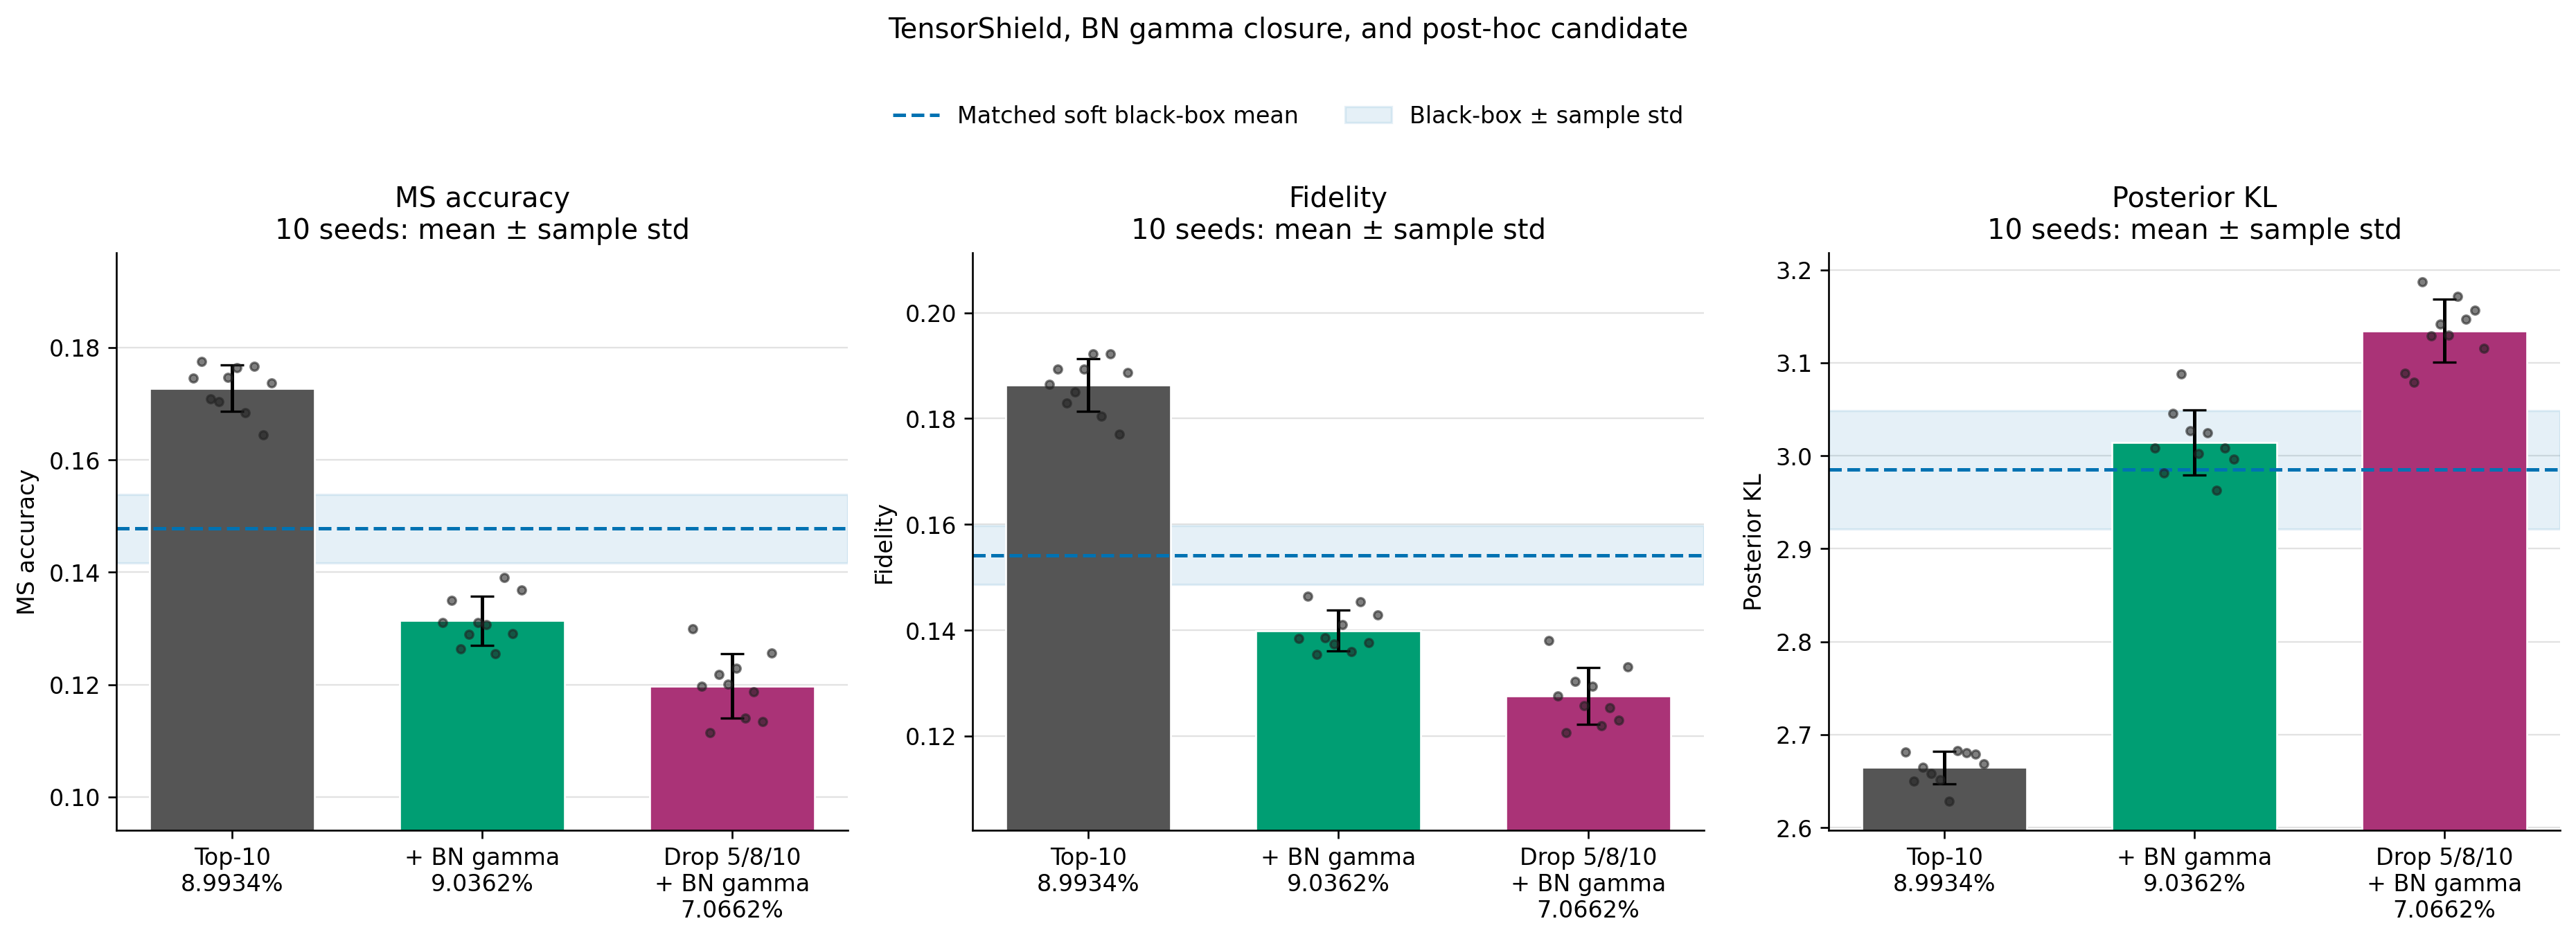

Values plotted in this chart, from the file beside it:
seed	case	label	best_epoch	protected_unit_count	protected_param_count	protected_param_ratio	protection_mask_sha256	surrogate_acc	fidelity	posterior_kl	matched_blackbox_accuracy	matched_blackbox_fidelity	matched_blackbox_posterior_kl	accuracy_minus_blackbox	fidelity_minus_blackbox	posterior_kl_minus_blackbox	all_metrics_at_or_beyond_blackbox
43	tensorshield_top10	TensorShield Top-10	90	11	1009764	0.08993	1e3aa38124f084dd39eab42a4d3f1ddf1ca86807…	0.1746	0.1865	2.681	0.1536	0.1555	3.008	0.021	0.031	-0.3264	False
43	tensorshield_top10_bn_gamma	Top-10 + BN gamma	92	31	1014564	0.09036	e949ecb657006da4021ae63ebb0592919e6e43fb…	0.131	0.1384	3.008	0.1536	0.1555	3.008	-0.0226	-0.0171	0.0006073	True
43	candidate_drop_05_08_10_bn_gamma	Drop 5/8/10 + BN gamma	92	28	793380	0.07066	7f62208e2137a86a36c55c0e9a1d272d7e34cd99…	0.1299	0.1381	3.089	0.1536	0.1555	3.008	-0.0237	-0.0174	0.08092	True
44	tensorshield_top10	TensorShield Top-10	97	11	1009764	0.08993	1e3aa38124f084dd39eab42a4d3f1ddf1ca86807…	0.1775	0.1893	2.65	0.15	0.1551	2.955	0.0275	0.0342	-0.3052	False
44	tensorshield_top10_bn_gamma	Top-10 + BN gamma	55	31	1014564	0.09036	e949ecb657006da4021ae63ebb0592919e6e43fb…	0.135	0.1464	2.981	0.15	0.1551	2.955	-0.015	-0.0087	0.0261	True
44	candidate_drop_05_08_10_bn_gamma	Drop 5/8/10 + BN gamma	59	28	793380	0.07066	7f62208e2137a86a36c55c0e9a1d272d7e34cd99…	0.1197	0.1276	3.079	0.15	0.1551	2.955	-0.0303	-0.0275	0.1235	True
45	tensorshield_top10	TensorShield Top-10	90	11	1009764	0.08993	1e3aa38124f084dd39eab42a4d3f1ddf1ca86807…	0.1709	0.1829	2.665	0.1518	0.1617	2.925	0.0191	0.0212	-0.2598	False
45	tensorshield_top10_bn_gamma	Top-10 + BN gamma	54	31	1014564	0.09036	e949ecb657006da4021ae63ebb0592919e6e43fb…	0.1264	0.1355	3.045	0.1518	0.1617	2.925	-0.0254	-0.0262	0.1207	True
45	candidate_drop_05_08_10_bn_gamma	Drop 5/8/10 + BN gamma	93	28	793380	0.07066	7f62208e2137a86a36c55c0e9a1d272d7e34cd99…	0.1114	0.1207	3.187	0.1518	0.1617	2.925	-0.0404	-0.041	0.2624	True
46	tensorshield_top10	TensorShield Top-10	92	11	1009764	0.08993	1e3aa38124f084dd39eab42a4d3f1ddf1ca86807…	0.1704	0.1851	2.658	0.1524	0.157	2.959	0.018	0.0281	-0.3004	False
46	tensorshield_top10_bn_gamma	Top-10 + BN gamma	27	31	1014564	0.09036	e949ecb657006da4021ae63ebb0592919e6e43fb…	0.129	0.1386	3.088	0.1524	0.157	2.959	-0.0234	-0.0184	0.1291	True
46	candidate_drop_05_08_10_bn_gamma	Drop 5/8/10 + BN gamma	54	28	793380	0.07066	7f62208e2137a86a36c55c0e9a1d272d7e34cd99…	0.1218	0.1304	3.129	0.1524	0.157	2.959	-0.0306	-0.0266	0.1706	True
47	tensorshield_top10	TensorShield Top-10	93	11	1009764	0.08993	1e3aa38124f084dd39eab42a4d3f1ddf1ca86807…	0.1747	0.1893	2.652	0.15	0.157	2.972	0.0247	0.0323	-0.3197	False
47	tensorshield_top10_bn_gamma	Top-10 + BN gamma	60	31	1014564	0.09036	e949ecb657006da4021ae63ebb0592919e6e43fb…	0.131	0.1374	3.027	0.15	0.157	2.972	-0.019	-0.0196	0.05539	True
47	candidate_drop_05_08_10_bn_gamma	Drop 5/8/10 + BN gamma	53	28	793380	0.07066	7f62208e2137a86a36c55c0e9a1d272d7e34cd99…	0.1201	0.1258	3.142	0.15	0.157	2.972	-0.0299	-0.0312	0.17	True
48	tensorshield_top10	TensorShield Top-10	91	11	1009764	0.08993	1e3aa38124f084dd39eab42a4d3f1ddf1ca86807…	0.1764	0.1922	2.629	0.1332	0.1408	3.148	0.0432	0.0514	-0.5189	False
48	tensorshield_top10_bn_gamma	Top-10 + BN gamma	80	31	1014564	0.09036	e949ecb657006da4021ae63ebb0592919e6e43fb…	0.1307	0.1411	3.003	0.1332	0.1408	3.148	-0.0025	0.0003	-0.1452	False
48	candidate_drop_05_08_10_bn_gamma	Drop 5/8/10 + BN gamma	97	28	793380	0.07066	7f62208e2137a86a36c55c0e9a1d272d7e34cd99…	0.1229	0.1294	3.13	0.1332	0.1408	3.148	-0.0103	-0.0114	-0.01805	False
49	tensorshield_top10	TensorShield Top-10	99	11	1009764	0.08993	1e3aa38124f084dd39eab42a4d3f1ddf1ca86807…	0.1684	0.1805	2.683	0.145	0.1559	2.937	0.0234	0.0246	-0.2544	False
49	tensorshield_top10_bn_gamma	Top-10 + BN gamma	82	31	1014564	0.09036	e949ecb657006da4021ae63ebb0592919e6e43fb…	0.1255	0.136	3.025	0.145	0.1559	2.937	-0.0195	-0.0199	0.08751	True
49	candidate_drop_05_08_10_bn_gamma	Drop 5/8/10 + BN gamma	74	28	793380	0.07066	7f62208e2137a86a36c55c0e9a1d272d7e34cd99…	0.114	0.122	3.171	0.145	0.1559	2.937	-0.031	-0.0339	0.234	True
50	tensorshield_top10	TensorShield Top-10	99	11	1009764	0.08993	1e3aa38124f084dd39eab42a4d3f1ddf1ca86807…	0.1766	0.1922	2.681	0.1425	0.1501	3.015	0.0341	0.0421	-0.3343	False
50	tensorshield_top10_bn_gamma	Top-10 + BN gamma	100	31	1014564	0.09036	e949ecb657006da4021ae63ebb0592919e6e43fb…	0.1391	0.1454	2.963	0.1425	0.1501	3.015	-0.0034	-0.0047	-0.05233	False
50	candidate_drop_05_08_10_bn_gamma	Drop 5/8/10 + BN gamma	86	28	793380	0.07066	7f62208e2137a86a36c55c0e9a1d272d7e34cd99…	0.1187	0.1254	3.147	0.1425	0.1501	3.015	-0.0238	-0.0247	0.1321	True
51	tensorshield_top10	TensorShield Top-10	100	11	1009764	0.08993	1e3aa38124f084dd39eab42a4d3f1ddf1ca86807…	0.1645	0.1771	2.679	0.1483	0.1526	2.958	0.0162	0.0245	-0.2785	False
51	tensorshield_top10_bn_gamma	Top-10 + BN gamma	70	31	1014564	0.09036	e949ecb657006da4021ae63ebb0592919e6e43fb…	0.1291	0.1377	3.008	0.1483	0.1526	2.958	-0.0192	-0.0149	0.05034	True
51	candidate_drop_05_08_10_bn_gamma	Drop 5/8/10 + BN gamma	49	28	793380	0.07066	7f62208e2137a86a36c55c0e9a1d272d7e34cd99…	0.1134	0.123	3.156	0.1483	0.1526	2.958	-0.0349	-0.0296	0.1985	True
52	tensorshield_top10	TensorShield Top-10	93	11	1009764	0.08993	1e3aa38124f084dd39eab42a4d3f1ddf1ca86807…	0.1737	0.1887	2.669	0.1507	0.1564	2.974	0.023	0.0323	-0.3056	False
52	tensorshield_top10_bn_gamma	Top-10 + BN gamma	93	31	1014564	0.09036	e949ecb657006da4021ae63ebb0592919e6e43fb…	0.1368	0.1429	2.996	0.1507	0.1564	2.974	-0.0139	-0.0135	0.02189	True
52	candidate_drop_05_08_10_bn_gamma	Drop 5/8/10 + BN gamma	98	28	793380	0.07066	7f62208e2137a86a36c55c0e9a1d272d7e34cd99…	0.1256	0.1331	3.115	0.1507	0.1564	2.974	-0.0251	-0.0233	0.1411	True
